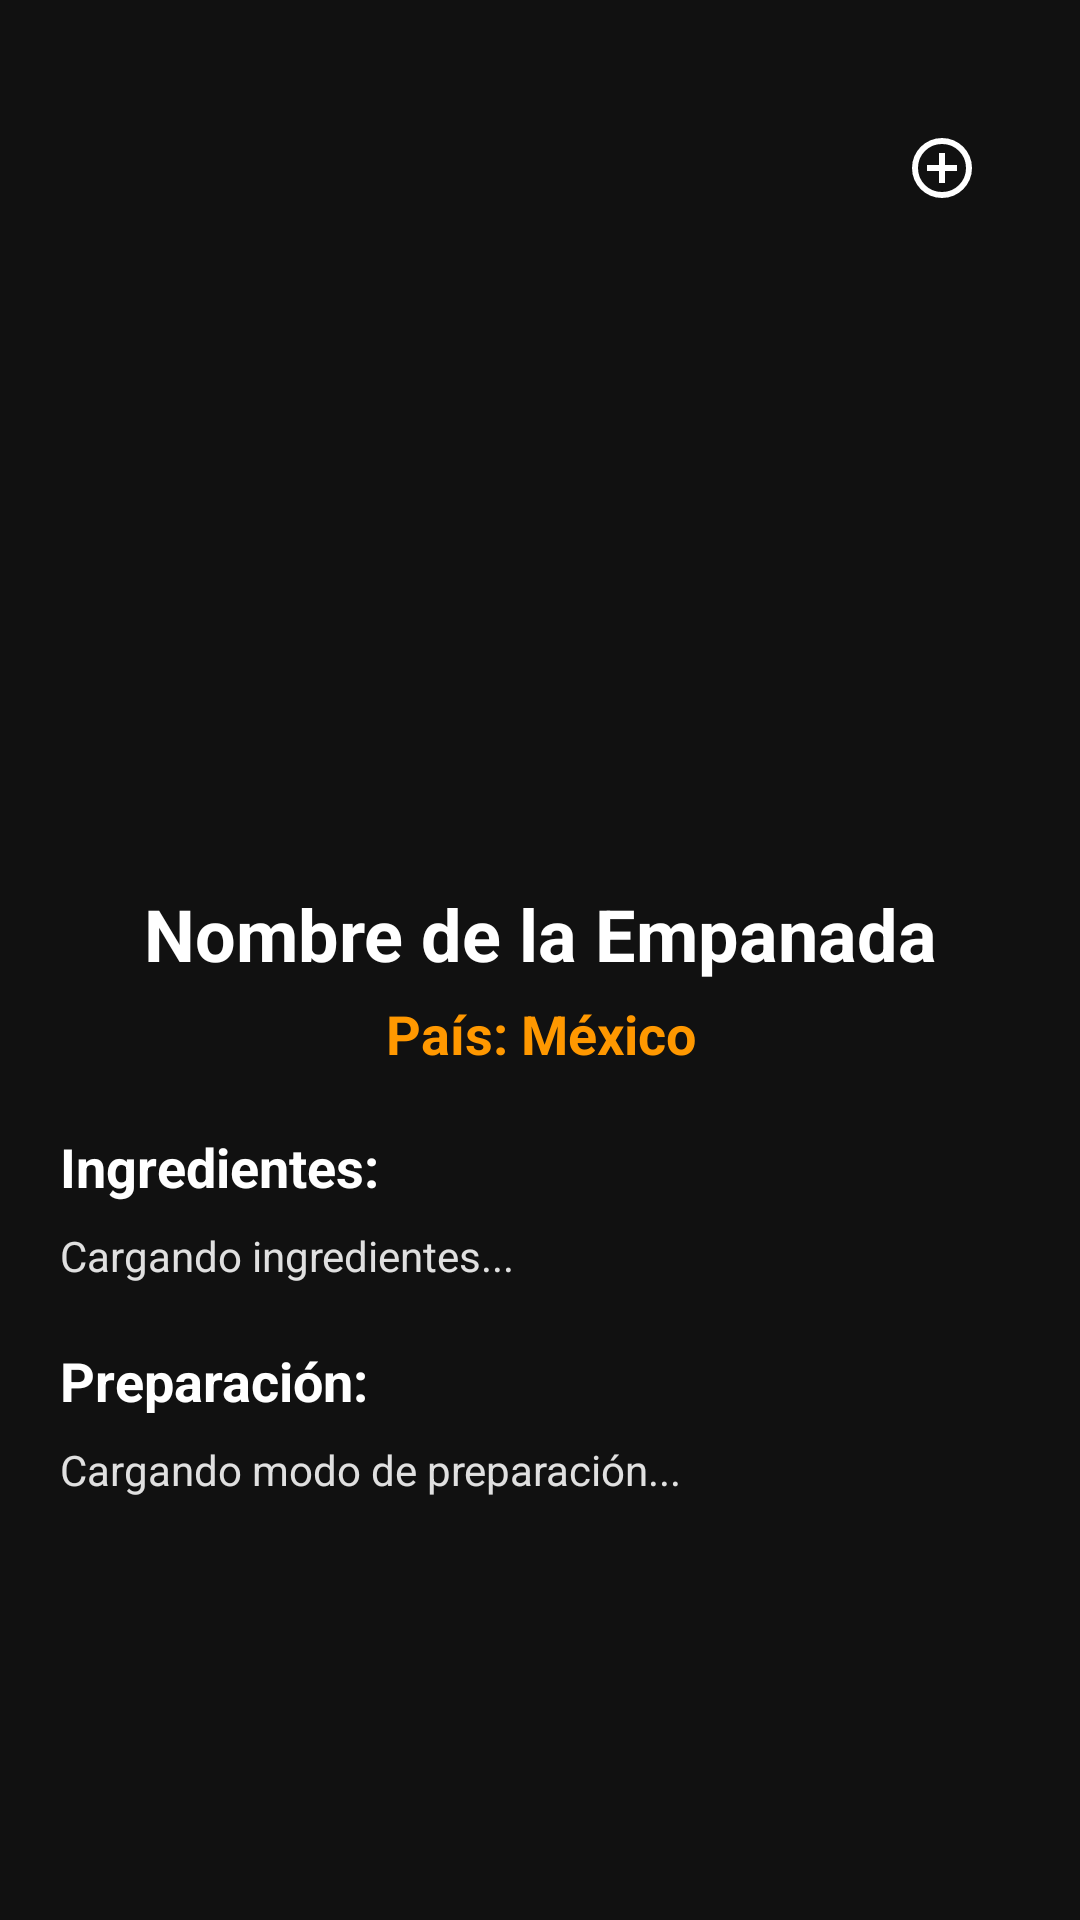

Reconstruct the res/layout file that produces this screen, plus the resources it refers to.
<!-- AndroidManifest.xml: application theme Theme.EP3_LopezJose_HernandezIan_RecillasJose -->
<!-- res/layout/activity_details.xml -->
<?xml version="1.0" encoding="utf-8"?>
<ScrollView xmlns:android="http://schemas.android.com/apk/res/android"
    xmlns:app="http://schemas.android.com/apk/res-auto"
    xmlns:tools="http://schemas.android.com/tools"
    android:layout_width="match_parent"
    android:layout_height="match_parent"
    android:background="#111111"
    tools:context=".DetailsActivity">

    <LinearLayout
        android:layout_width="match_parent"
        android:layout_height="wrap_content"
        android:orientation="vertical">

        <FrameLayout
            android:layout_width="match_parent"
            android:layout_height="280dp">

            <ImageView
                android:id="@+id/imgPortadaDetalle"
                android:layout_width="match_parent"
                android:layout_height="match_parent"
                android:scaleType="centerCrop" />

            <ImageButton
                android:id="@+id/btnFavorito"
                android:layout_width="52dp"
                android:layout_height="52dp"
                android:layout_gravity="top|end"
                android:layout_marginTop="30dp"
                android:layout_marginEnd="20dp"
                android:background="@drawable/bg_boton_circular"
                android:padding="15dp"
                android:src="@drawable/agregarfavorito"
                app:tint="@color/white" />
        </FrameLayout>

        <TextView
            android:id="@+id/tvNombreEmpanadaDetalle"
            android:layout_width="match_parent"
            android:layout_height="wrap_content"
            android:layout_marginHorizontal="20dp"
            android:layout_marginTop="15dp"
            android:gravity="center"
            android:text="Nombre de la Empanada"
            android:textColor="@color/white"
            android:textSize="24sp"
            android:textStyle="bold" />

        <TextView
            android:id="@+id/tvPaisDetalle"
            android:layout_width="match_parent"
            android:layout_height="wrap_content"
            android:layout_marginHorizontal="20dp"
            android:layout_marginTop="5dp"
            android:gravity="center"
            android:text="País: México"
            android:textColor="#FF9800"
            android:textSize="18sp"
            android:textStyle="bold" />

        <TextView
            android:layout_width="match_parent"
            android:layout_height="wrap_content"
            android:layout_marginHorizontal="20dp"
            android:layout_marginTop="20dp"
            android:text="Ingredientes:"
            android:textColor="@color/white"
            android:textSize="18sp"
            android:textStyle="bold" />

        <TextView
            android:id="@+id/tvIngredientesDetalle"
            android:layout_width="match_parent"
            android:layout_height="wrap_content"
            android:layout_marginHorizontal="20dp"
            android:layout_marginTop="8dp"
            android:lineSpacingExtra="4dp"
            android:text="Cargando ingredientes..."
            android:textColor="#E0E0E0"
            android:textSize="14sp" />

        <TextView
            android:layout_width="match_parent"
            android:layout_height="wrap_content"
            android:layout_marginHorizontal="20dp"
            android:layout_marginTop="20dp"
            android:text="Preparación:"
            android:textColor="@color/white"
            android:textSize="18sp"
            android:textStyle="bold" />

        <TextView
            android:id="@+id/tvInstruccionesDetalle"
            android:layout_width="match_parent"
            android:layout_height="wrap_content"
            android:layout_marginHorizontal="20dp"
            android:layout_marginTop="8dp"
            android:layout_marginBottom="30dp"
            android:lineSpacingExtra="4dp"
            android:text="Cargando modo de preparación..."
            android:textColor="#E0E0E0"
            android:textSize="14sp" />
    </LinearLayout>
</ScrollView>
<!-- resources referenced by this layout -->
<resources>
  <!-- drawable agregarfavorito (drawable) -->
  <vector xmlns:android="http://schemas.android.com/apk/res/android" android:height="24dp" android:tint="#DDFF00" android:viewportHeight="960" android:viewportWidth="960" android:width="24dp">
        
      <path android:fillColor="@android:color/white" android:pathData="M440,680L520,680L520,520L680,520L680,440L520,440L520,280L440,280L440,440L280,440L280,520L440,520L440,680ZM480,880Q397,880 324,848.5Q251,817 197,763Q143,709 111.5,636Q80,563 80,480Q80,397 111.5,324Q143,251 197,197Q251,143 324,111.5Q397,80 480,80Q563,80 636,111.5Q709,143 763,197Q817,251 848.5,324Q880,397 880,480Q880,563 848.5,636Q817,709 763,763Q709,817 636,848.5Q563,880 480,880ZM480,800Q614,800 707,707Q800,614 800,480Q800,346 707,253Q614,160 480,160Q346,160 253,253Q160,346 160,480Q160,614 253,707Q346,800 480,800ZM480,480Q480,480 480,480Q480,480 480,480Q480,480 480,480Q480,480 480,480Q480,480 480,480Q480,480 480,480Q480,480 480,480Q480,480 480,480Z"/>
      
  </vector>
  <style name="Theme.EP3_LopezJose_HernandezIan_RecillasJose" parent="Base.Theme.EP3_LopezJose_HernandezIan_RecillasJose" />
  <style name="Base.Theme.EP3_LopezJose_HernandezIan_RecillasJose" parent="Theme.Material3.DayNight.NoActionBar">
          
          
      </style>
  <!-- not gathered from this repository: default colours our renderer supplied (Android Studio template values) -->
  <color name="white">#FFFFFFFF</color>
</resources>
